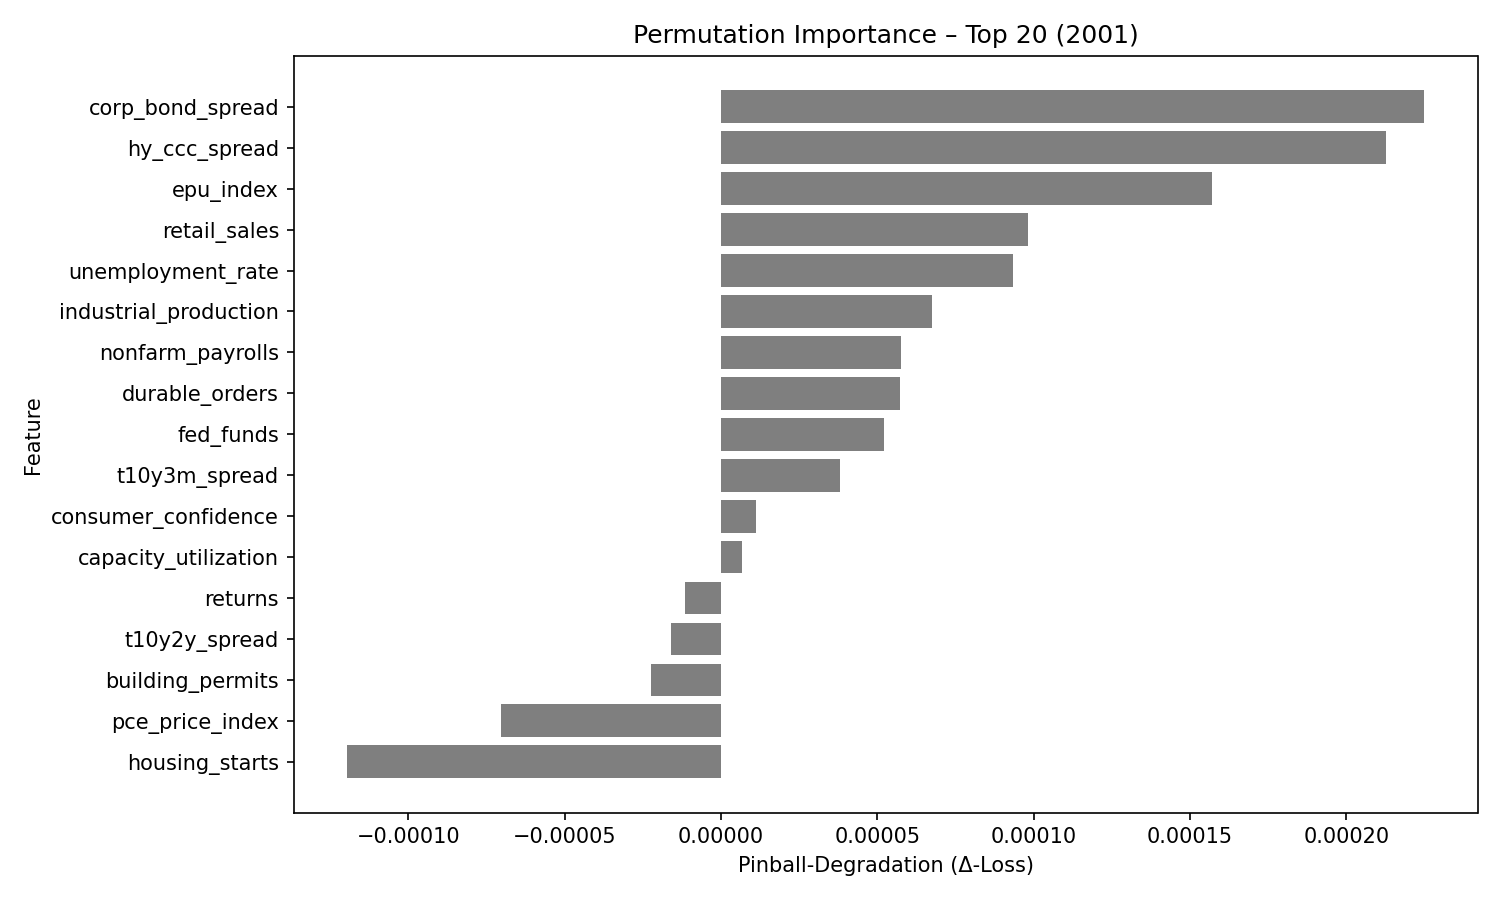

Values plotted in this chart, from the file beside it:
feature, pinball_degradation
corp_bond_spread, 0.0002247
hy_ccc_spread, 0.0002125
epu_index, 0.000157
retail_sales, 9.824708e-05
unemployment_rate, 9.3496405e-05
industrial_production, 6.7533925e-05
nonfarm_payrolls, 5.7434663e-05
durable_orders, 5.7071447e-05
fed_funds, 5.2072108e-05
t10y3m_spread, 3.8034283e-05
consumer_confidence, 1.1047348e-05
capacity_utilization, 6.735325e-06
returns, -1.1533499e-05
t10y2y_spread, -1.6094185e-05
building_permits, -2.2374094e-05
pce_price_index, -7.039029e-05
housing_starts, -0.0001195
